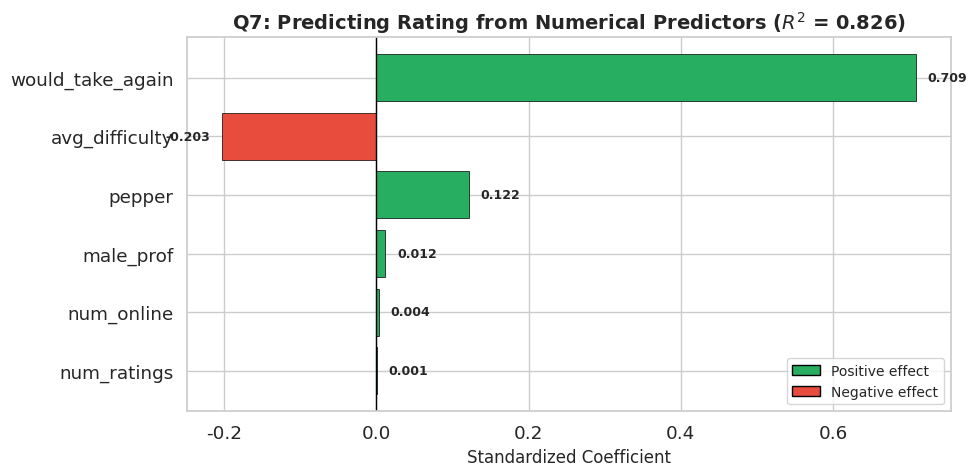

Python code for this plot: (Note: this script raises an exception after producing the figure.)
"""
Generate coefficient plots for Q7, Q8, Q9 to visualize predictor importance.
Uses seaborn for cleaner styling.
"""

import numpy as np
import pandas as pd
import matplotlib.pyplot as plt
import seaborn as sns

# Set seaborn style (matching q1-3_visual.py)
sns.set(style="whitegrid", font_scale=1.2)

# Data from the model outputs (standardized coefficients)

# Q7: Numerical predictors -> Rating
q7_features = ['would_take_again', 'avg_difficulty', 'pepper', 'male_prof', 'num_online', 'num_ratings']
q7_coefs = [0.7090, -0.2033, 0.1222, 0.0120, 0.0037, 0.0008]

# Q8: Tags -> Rating
q8_features = ['tough_grader', 'amazing_lectures', 'good_feedback', 'caring', 'lecture_heavy',
               'group_projects', 'lots_homework', 'many_papers', 'graded_few_things', 'clear_grading',
               'pop_quizzes', 'accessible', 'hilarious', 'test_heavy', 'lots_to_read', 'respected',
               'participation_matters', 'extra_credit', 'inspirational', 'dont_skip']
q8_coefs = [-0.3990, 0.2138, 0.1652, 0.1616, -0.1497, -0.1065, -0.0966, -0.0881, -0.0785, 0.0673,
            0.0658, -0.0404, 0.0404, 0.0352, -0.0326, 0.0270, -0.0219, -0.0179, -0.0160, 0.0087]

# Q9: Tags -> Difficulty
q9_features = ['tough_grader', 'accessible', 'clear_grading', 'caring', 'hilarious',
               'dont_skip', 'pop_quizzes', 'graded_few_things', 'inspirational', 'extra_credit',
               'lots_to_read', 'many_papers', 'lecture_heavy', 'group_projects', 'test_heavy',
               'good_feedback', 'respected', 'amazing_lectures', 'lots_homework', 'participation_matters']
q9_coefs = [0.4688, 0.1999, -0.1681, -0.1502, -0.1223, 0.1107, -0.0836, -0.0602, -0.0600, -0.0584,
            0.0513, 0.0299, 0.0279, 0.0261, 0.0231, 0.0158, -0.0087, 0.0027, -0.0019, 0.0003]


def plot_coefficients(features, coefs, title, filename, figsize=(10, 6), palette="RdYlGn"):
    """Create a horizontal bar chart of coefficients using seaborn."""
    # Create dataframe for seaborn
    df = pd.DataFrame({
        'Feature': features,
        'Coefficient': coefs,
        'Abs_Coef': np.abs(coefs)
    })

    # Sort by absolute value
    df = df.sort_values('Abs_Coef', ascending=True)

    # Create color based on sign
    colors = ['#e74c3c' if c < 0 else '#27ae60' for c in df['Coefficient']]

    fig, ax = plt.subplots(figsize=figsize)

    # Create horizontal bar plot
    bars = ax.barh(df['Feature'], df['Coefficient'], color=colors, edgecolor='black', linewidth=0.5)

    # Add vertical line at 0
    ax.axvline(x=0, color='black', linewidth=1, linestyle='-')

    # Labels and title
    ax.set_xlabel('Standardized Coefficient', fontsize=12)
    ax.set_title(title, fontsize=14, fontweight='bold')

    # Add value annotations
    for bar, coef in zip(bars, df['Coefficient']):
        width = bar.get_width()
        label_x = width + 0.015 if width >= 0 else width - 0.015
        ha = 'left' if width >= 0 else 'right'
        ax.text(label_x, bar.get_y() + bar.get_height()/2, f'{coef:.3f}',
                va='center', ha=ha, fontsize=9, fontweight='bold')

    # Add legend
    from matplotlib.patches import Patch
    legend_elements = [Patch(facecolor='#27ae60', edgecolor='black', label='Positive effect'),
                       Patch(facecolor='#e74c3c', edgecolor='black', label='Negative effect')]
    ax.legend(handles=legend_elements, loc='lower right', fontsize=10)

    plt.tight_layout()
    plt.savefig(f'plots/{filename}', dpi=150, bbox_inches='tight', facecolor='white')
    plt.close()
    print(f"Saved: plots/{filename}")


# Generate individual plots
plot_coefficients(q7_features, q7_coefs,
                  'Q7: Predicting Rating from Numerical Predictors ($R^2$ = 0.826)',
                  'q7_coefficients.png', figsize=(10, 5))

plot_coefficients(q8_features, q8_coefs,
                  'Q8: Predicting Rating from Tags ($R^2$ = 0.495)',
                  'q8_coefficients.png', figsize=(10, 8))

plot_coefficients(q9_features, q9_coefs,
                  'Q9: Predicting Difficulty from Tags ($R^2$ = 0.426)',
                  'q9_coefficients.png', figsize=(10, 8))


# Create comparison plot for Q7 vs Q8
fig, axes = plt.subplots(1, 2, figsize=(16, 7))

# Q7 subplot
df_q7 = pd.DataFrame({'Feature': q7_features, 'Coefficient': q7_coefs})
df_q7 = df_q7.sort_values('Coefficient', key=abs, ascending=True)
colors_q7 = ['#e74c3c' if c < 0 else '#27ae60' for c in df_q7['Coefficient']]

axes[0].barh(df_q7['Feature'], df_q7['Coefficient'], color=colors_q7, edgecolor='black', linewidth=0.5)
axes[0].axvline(x=0, color='black', linewidth=1)
axes[0].set_xlabel('Standardized Coefficient', fontsize=11)
axes[0].set_title('Q7: Numerical Predictors → Rating\n($R^2$ = 0.826)', fontsize=12, fontweight='bold')

for i, (feat, coef) in enumerate(zip(df_q7['Feature'], df_q7['Coefficient'])):
    label_x = coef + 0.02 if coef >= 0 else coef - 0.02
    ha = 'left' if coef >= 0 else 'right'
    axes[0].text(label_x, i, f'{coef:.3f}', va='center', ha=ha, fontsize=9, fontweight='bold')

# Q8 subplot (top 10)
df_q8 = pd.DataFrame({'Feature': q8_features, 'Coefficient': q8_coefs})
df_q8['Abs'] = np.abs(df_q8['Coefficient'])
df_q8 = df_q8.nlargest(10, 'Abs').sort_values('Abs', ascending=True)
colors_q8 = ['#e74c3c' if c < 0 else '#27ae60' for c in df_q8['Coefficient']]

axes[1].barh(df_q8['Feature'], df_q8['Coefficient'], color=colors_q8, edgecolor='black', linewidth=0.5)
axes[1].axvline(x=0, color='black', linewidth=1)
axes[1].set_xlabel('Standardized Coefficient', fontsize=11)
axes[1].set_title('Q8: Tags → Rating (Top 10)\n($R^2$ = 0.495)', fontsize=12, fontweight='bold')

for i, (feat, coef) in enumerate(zip(df_q8['Feature'], df_q8['Coefficient'])):
    label_x = coef + 0.015 if coef >= 0 else coef - 0.015
    ha = 'left' if coef >= 0 else 'right'
    axes[1].text(label_x, i, f'{coef:.3f}', va='center', ha=ha, fontsize=9, fontweight='bold')

# Add legend to figure
from matplotlib.patches import Patch
legend_elements = [Patch(facecolor='#27ae60', edgecolor='black', label='Positive effect'),
                   Patch(facecolor='#e74c3c', edgecolor='black', label='Negative effect')]
fig.legend(handles=legend_elements, loc='lower center', ncol=2, fontsize=11, bbox_to_anchor=(0.5, -0.02))

plt.suptitle('Comparison: Numerical Predictors vs Tags for Predicting Rating', fontsize=14, fontweight='bold', y=1.02)
plt.tight_layout()
plt.savefig('plots/q7_q8_comparison.png', dpi=150, bbox_inches='tight', facecolor='white')
plt.close()
print("Saved: plots/q7_q8_comparison.png")


# Create Q8 vs Q9 comparison (tough_grader effect)
fig, axes = plt.subplots(1, 2, figsize=(16, 7))

# Q8 subplot (top 10)
df_q8 = pd.DataFrame({'Feature': q8_features, 'Coefficient': q8_coefs})
df_q8['Abs'] = np.abs(df_q8['Coefficient'])
df_q8 = df_q8.nlargest(10, 'Abs').sort_values('Abs', ascending=True)
colors_q8 = ['#e74c3c' if c < 0 else '#27ae60' for c in df_q8['Coefficient']]

axes[0].barh(df_q8['Feature'], df_q8['Coefficient'], color=colors_q8, edgecolor='black', linewidth=0.5)
axes[0].axvline(x=0, color='black', linewidth=1)
axes[0].set_xlabel('Standardized Coefficient', fontsize=11)
axes[0].set_title('Q8: Tags → Rating (Top 10)\n($R^2$ = 0.495)', fontsize=12, fontweight='bold')

for i, (feat, coef) in enumerate(zip(df_q8['Feature'], df_q8['Coefficient'])):
    label_x = coef + 0.015 if coef >= 0 else coef - 0.015
    ha = 'left' if coef >= 0 else 'right'
    axes[0].text(label_x, i, f'{coef:.3f}', va='center', ha=ha, fontsize=9, fontweight='bold')

# Q9 subplot (top 10)
df_q9 = pd.DataFrame({'Feature': q9_features, 'Coefficient': q9_coefs})
df_q9['Abs'] = np.abs(df_q9['Coefficient'])
df_q9 = df_q9.nlargest(10, 'Abs').sort_values('Abs', ascending=True)
colors_q9 = ['#e74c3c' if c < 0 else '#27ae60' for c in df_q9['Coefficient']]

axes[1].barh(df_q9['Feature'], df_q9['Coefficient'], color=colors_q9, edgecolor='black', linewidth=0.5)
axes[1].axvline(x=0, color='black', linewidth=1)
axes[1].set_xlabel('Standardized Coefficient', fontsize=11)
axes[1].set_title('Q9: Tags → Difficulty (Top 10)\n($R^2$ = 0.426)', fontsize=12, fontweight='bold')

for i, (feat, coef) in enumerate(zip(df_q9['Feature'], df_q9['Coefficient'])):
    label_x = coef + 0.015 if coef >= 0 else coef - 0.015
    ha = 'left' if coef >= 0 else 'right'
    axes[1].text(label_x, i, f'{coef:.3f}', va='center', ha=ha, fontsize=9, fontweight='bold')

# Add legend
fig.legend(handles=legend_elements, loc='lower center', ncol=2, fontsize=11, bbox_to_anchor=(0.5, -0.02))

plt.suptitle('Tags Predicting Rating vs Difficulty: Note "tough_grader" Sign Flip', fontsize=14, fontweight='bold', y=1.02)
plt.tight_layout()
plt.savefig('plots/q8_q9_comparison.png', dpi=150, bbox_inches='tight', facecolor='white')
plt.close()
print("Saved: plots/q8_q9_comparison.png")

print("\nAll plots generated successfully!")
